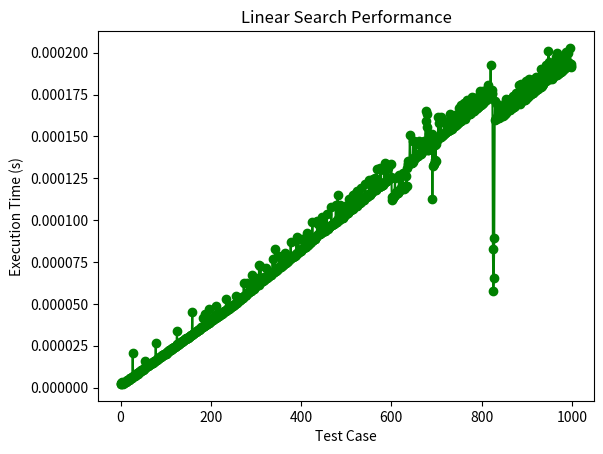

Generate this figure with matplotlib:
import time
from matplotlib import pyplot as plt
test_case = [y for y in range(1000)]
result = []
def search(L, e):
    for i in range(len(L)):
        if L[i] == e:
            return True
        if L[i] > e:
            return False
    return False
def test(L):
    for j in range(0, len(L)):
        start = time.time()
        flg = search(L, j)
        end = time.time()
        if flg:
            result.append(end - start)
    return result
def show_it(L, res):
    plt.plot(L, res, color='green', marker='o', linestyle='solid')
    plt.title("Linear Search Performance")
    plt.xlabel('Test Case')
    plt.ylabel('Execution Time (s)')
    plt.show()
test(test_case)
show_it(test_case, result)
